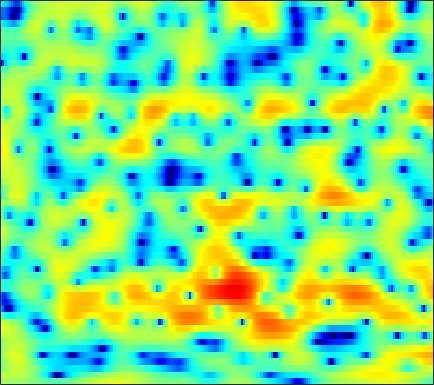

The table this chart was drawn from, first rows:
1.6001, 1.5491, 1.4955, 1.457, 1.4379, 1.3981, 1.3434, 1.2868, 1.2043, 1.0889, 0.9557, 0.83989, 0.66483, 0.4663, 0.29789, 0.047901, -0.22613, -0.44838, -0.75412, -1.0758, -1.3978, -1.6281, -1.904, -2.137
2.705, 2.797, 2.9, 2.973, 3.007, 3.01, 2.965, 2.897, 2.755, 2.548, 2.272, 2.018, 1.606, 1.108, 0.6736, 0.0008548, -0.7902, -1.472, -2.518, -3.753, -5.224, -6.535, -8.658, -11.44
-0.1263, 0.4887, 1.225, 1.838, 2.214, 2.601, 2.857, 2.964, 2.997, 2.91, 2.704, 2.475, 2.079, 1.578, 1.139, 0.4786, -0.2627, -0.8734, -1.736, -2.649, -3.591, -4.302, -5.219, -6.067
-1.46, -0.1998, 1.144, 2.163, 2.748, 3.316, 3.665, 3.789, 3.778, 3.578, 3.19, 2.779, 2.081, 1.212, 0.4578, -0.6506, -1.837, -2.743, -3.897, -4.879, -5.648, -6.054, -6.424, -6.674
1.316, 1.926, 2.679, 3.316, 3.691, 4.048, 4.23, 4.241, 4.077, 3.701, 3.095, 2.476, 1.406, 0.01404, -1.277, -3.428, -6.253, -9.077, -14.61, -22.8, -17.4, -13.44, -10.46, -8.786
-0.1736, 0.6618, 1.59, 2.322, 2.741, 3.135, 3.344, 3.377, 3.271, 2.995, 2.554, 2.121, 1.414, 0.5711, -0.1327, -1.121, -2.116, -2.812, -3.594, -4.124, -4.419, -4.494, -4.49, -4.423
-0.1239, 0.6335, 1.424, 2.001, 2.304, 2.56, 2.652, 2.618, 2.458, 2.166, 1.757, 1.392, 0.8412, 0.2316, -0.2504, -0.8886, -1.489, -1.889, -2.349, -2.697, -2.923, -3.001, -3.02, -2.948
2.646, 2.83, 3.003, 3.082, 3.071, 2.96, 2.731, 2.484, 2.053, 1.508, 0.858, 0.3086, -0.4973, -1.37, -2.05, -2.977, -3.893, -4.54, -5.293, -5.784, -5.946, -5.817, -5.32, -4.546
4.436, 4.281, 4.038, 3.74, 3.477, 3.058, 2.549, 2.1, 1.393, 0.5476, -0.4599, -1.327, -2.631, -4.061, -5.218, -6.866, -8.614, -10.04, -12.34, -15.61, -20.17, -19.75, -13.81, -9.183
3.555, 3.125, 2.578, 2.071, 1.719, 1.267, 0.7989, 0.4047, -0.2481, -1.102, -2.248, -3.37, -5.31, -7.915, -10.47, -14.79, -18.3, -17.54, -14.94, -12.97, -11.34, -9.961, -7.619, -4.992
-2.233, -3.361, -4.748, -5.693, -5.912, -5.608, -4.962, -4.473, -4.041, -3.861, -4.034, -4.397, -5.236, -6.407, -7.422, -8.662, -9.187, -8.833, -7.598, -6.061, -4.469, -3.258, -1.666, -0.09822
-9.985, -12.52, -17.41, -26.88, -24.89, -16.4, -12, -9.797, -7.674, -6.221, -5.245, -4.728, -4.287, -4.038, -3.896, -3.742, -3.496, -3.246, -2.782, -2.171, -1.426, -0.794, 0.1311, 1.122
-13.58, -15.34, -16.27, -15.44, -14.12, -11.99, -9.785, -8.265, -6.442, -4.929, -3.762, -3.067, -2.375, -1.897, -1.67, -1.486, -1.41, -1.416, -1.437, -1.431, -1.284, -1.053, -0.5137, 0.3094
-12.21, -14.6, -14.61, -11.77, -9.646, -7.242, -5.262, -3.999, -2.59, -1.435, -0.5026, 0.01853, 0.5149, 0.7795, 0.8156, 0.6534, 0.1907, -0.3683, -1.47, -3.063, -5.212, -6.922, -7.472, -4.979
-3.874, -4.293, -4.487, -4.236, -3.813, -3.056, -2.2, -1.541, -0.7061, -0.02394, 0.5507, 0.8763, 1.163, 1.268, 1.21, 0.9622, 0.4452, -0.09874, -1.125, -2.56, -4.321, -5.555, -5.935, -4.179
-3.836, -4.351, -4.675, -4.557, -4.209, -3.535, -2.749, -2.17, -1.452, -0.8455, -0.4097, -0.1857, -0.02295, -0.000489, -0.05069, -0.1859, -0.3302, -0.4398, -0.5406, -0.5451, -0.4326, -0.2406, 0.1888, 0.8103
-8.629, -11.3, -13.41, -11.29, -8.948, -6.378, -4.486, -3.43, -2.42, -1.745, -1.405, -1.355, -1.541, -1.985, -2.422, -3.037, -3.383, -3.331, -2.701, -1.625, -0.4025, 0.489, 1.59, 2.543
-7.129, -8.845, -10.05, -9.241, -7.938, -6.23, -4.845, -4.004, -3.191, -2.73, -2.59, -2.726, -3.35, -4.576, -6.096, -9.476, -16.94, -26.91, -11.34, -5.681, -2.276, -0.4308, 1.445, 2.822
-3.309, -3.999, -4.787, -5.366, -5.639, -5.771, -5.651, -5.421, -4.953, -4.434, -4.007, -3.802, -3.734, -3.937, -4.251, -4.75, -5.002, -4.787, -3.788, -2.28, -0.6997, 0.3987, 1.648, 2.645
-1.751, -2.687, -4.178, -5.993, -7.577, -9.843, -11.33, -11.09, -9.251, -7.097, -5.287, -4.214, -3.083, -2.249, -1.754, -1.188, -0.6585, -0.246, 0.3511, 0.9655, 1.566, 1.989, 2.463, 2.821
0.4185, -0.5969, -2.288, -4.462, -6.508, -9.894, -12.85, -12.41, -9.227, -6.36, -4.163, -2.894, -1.547, -0.4877, 0.1644, 0.8911, 1.491, 1.875, 2.299, 2.618, 2.833, 2.901, 2.853, 2.637
2.447, 1.726, 0.6675, -0.4414, -1.246, -2.159, -2.731, -2.892, -2.731, -2.25, -1.631, -1.131, -0.4712, 0.1618, 0.6149, 1.161, 1.647, 1.955, 2.27, 2.471, 2.513, 2.414, 2.088, 1.476
3.403, 2.815, 2.014, 1.226, 0.6654, -0.002241, -0.5595, -0.8833, -1.226, -1.43, -1.529, -1.516, -1.387, -1.125, -0.8484, -0.3808, 0.1366, 0.5277, 0.9951, 1.355, 1.541, 1.554, 1.369, 0.9065
3.593, 2.914, 2.022, 1.18, 0.5981, -0.1231, -0.8018, -1.296, -1.977, -2.743, -3.54, -4.139, -4.764, -4.928, -4.622, -3.699, -2.49, -1.565, -0.4333, 0.4712, 1.147, 1.496, 1.738, 1.759
2.491, 1.392, -0.01146, -1.161, -1.765, -2.246, -2.562, -2.842, -3.416, -4.461, -6.202, -8.233, -12.68, -21.23, -17.18, -9.76, -5.582, -3.451, -1.323, 0.2134, 1.348, 1.98, 2.573, 2.944
-0.003887, -2.345, -6.469, -11.32, -11.7, -8.137, -5.482, -4.342, -3.644, -3.671, -4.343, -5.118, -6.225, -6.817, -6.482, -5.158, -3.441, -2.17, -0.6813, 0.5738, 1.598, 2.213, 2.863, 3.289
0.3233, -1.262, -3.562, -5.324, -5.472, -4.207, -2.676, -1.745, -0.9888, -0.712, -0.7886, -1.03, -1.502, -1.98, -2.22, -2.293, -2.042, -1.614, -0.8049, 0.1649, 1.056, 1.618, 2.173, 2.467
0.7955, 0.7492, 0.8844, 1.183, 1.483, 1.965, 2.426, 2.664, 2.815, 2.652, 2.158, 1.522, 0.2929, -1.412, -3.087, -5.716, -7.596, -7.077, -4.636, -2.28, -0.5918, 0.2528, 0.8277, 0.8919
-5.833, -2.875, -0.1262, 1.717, 2.704, 3.622, 4.216, 4.437, 4.465, 4.159, 3.477, 2.707, 1.27, -0.7363, -2.717, -6.007, -8.692, -8.229, -5.601, -3.349, -1.895, -1.258, -0.9661, -1.238
-3.655, -2.087, -0.1362, 1.416, 2.303, 3.168, 3.692, 3.896, 3.91, 3.665, 3.166, 2.643, 1.758, 0.6983, -0.1367, -1.199, -2.022, -2.428, -2.662, -2.759, -2.842, -2.979, -3.265, -3.752
0.5861, 1.049, 1.711, 2.338, 2.747, 3.164, 3.402, 3.465, 3.393, 3.147, 2.743, 2.332, 1.675, 0.9205, 0.303, -0.5589, -1.437, -2.095, -2.985, -3.866, -4.75, -5.402, -6.218, -6.896
2.435, 2.684, 2.985, 3.226, 3.356, 3.444, 3.442, 3.365, 3.171, 2.858, 2.425, 2.026, 1.391, 0.646, 0.009612, -0.9382, -2.029, -2.937, -4.314, -5.887, -7.691, -9.187, -11.29, -13.01
3.484, 3.615, 3.71, 3.717, 3.663, 3.524, 3.324, 3.126, 2.818, 2.439, 1.991, 1.61, 1.011, 0.2731, -0.3627, -1.344, -2.516, -3.529, -5.103, -7.029, -9.411, -11.68, -15.77, -22.7
4.28, 4.284, 4.149, 3.881, 3.608, 3.181, 2.707, 2.364, 1.93, 1.561, 1.221, 0.9562, 0.5443, 0.01229, -0.4862, -1.331, -2.369, -3.279, -4.664, -6.193, -7.818, -9.007, -10.43, -11.32
5.315, 5.175, 4.749, 4.04, 3.34, 2.214, 0.9982, 0.202, -0.483, -0.5937, -0.3305, -0.09361, 0.1169, 0.1153, -0.09664, -0.6573, -1.525, -2.398, -3.78, -5.358, -7.013, -8.097, -9.008, -9.021
6.35, 6.166, 5.529, 4.365, 3.071, 0.5928, -3.16, -7.442, -12.91, -7.474, -3.36, -1.538, -0.09814, 0.5456, 0.6445, 0.3636, -0.4003, -1.274, -2.92, -5.311, -8.774, -12.8, -21.35, -15.18
5.521, 5.45, 4.955, 4.016, 2.999, 1.244, -0.8616, -2.43, -3.606, -3.191, -2.022, -1.181, -0.4015, -0.0733, -0.05628, -0.3408, -0.9434, -1.572, -2.725, -4.151, -5.806, -6.977, -7.821, -7.228
4.44, 4.395, 4.103, 3.591, 3.093, 2.313, 1.498, 0.914, 0.3002, -0.1664, -0.5058, -0.7208, -1.058, -1.418, -1.752, -2.268, -2.775, -3.161, -3.58, -3.914, -4.13, -4.184, -4.026, -3.656
4.274, 4.082, 3.775, 3.405, 3.107, 2.677, 2.196, 1.809, 1.215, 0.5426, -0.2476, -0.9575, -2.037, -3.236, -4.192, -5.346, -6.13, -6.354, -6.126, -5.573, -4.847, -4.28, -3.537, -2.802
3.873, 3.335, 2.759, 2.438, 2.329, 2.332, 2.292, 2.188, 1.802, 1.153, 0.1629, -0.8488, -2.615, -5.114, -7.527, -11.93, -17.02, -16.1, -11.75, -8.714, -6.54, -5.306, -3.962, -2.759
1.673, -0.3589, -2.688, -2.592, -1.174, 0.7126, 2.019, 2.567, 2.798, 2.476, 1.647, 0.7375, -0.9437, -3.137, -5.139, -7.98, -10.14, -10.42, -9.285, -7.918, -6.842, -6.196, -5.394, -4.258
0.8273, -1.812, -5.559, -4.863, -2.255, 0.5364, 2.221, 2.919, 3.305, 3.107, 2.43, 1.625, 0.2984, -1.302, -2.582, -4.161, -5.447, -6.146, -6.846, -7.403, -8.452, -9.826, -13.02, -16.08
2.587, 2.22, 1.889, 1.91, 2.133, 2.534, 2.846, 2.941, 2.742, 2.195, 1.255, 0.268, -1.414, -3.455, -5.219, -7.669, -9.586, -10.25, -10.13, -9.714, -9.564, -9.799, -10.36, -9.944
2.45, 2.727, 2.994, 3.169, 3.262, 3.284, 3.188, 2.991, 2.507, 1.736, 0.6113, -0.4874, -2.448, -5.044, -7.695, -12.96, -23.43, -21.78, -13.89, -10.4, -8.34, -7.255, -6.09, -4.958
1.764, 2.238, 2.701, 2.999, 3.121, 3.168, 3.059, 2.86, 2.456, 1.835, 0.9883, 0.1865, -1.083, -2.624, -3.834, -5.421, -6.556, -6.871, -6.606, -5.933, -5.17, -4.641, -3.988, -3.386
1.167, 1.532, 1.931, 2.246, 2.414, 2.554, 2.57, 2.504, 2.308, 1.99, 1.555, 1.158, 0.5615, -0.09444, -0.5847, -1.188, -1.7, -1.981, -2.266, -2.462, -2.661, -2.841, -3.135, -3.472
0.1261, 0.3342, 0.6915, 1.087, 1.378, 1.685, 1.897, 1.988, 1.999, 1.938, 1.824, 1.729, 1.581, 1.448, 1.327, 1.165, 0.9704, 0.7767, 0.4413, -0.03939, -0.7328, -1.442, -2.745, -4.57
-3.543, -3.269, -2.358, -1.292, -0.5875, 0.1148, 0.5405, 0.6849, 0.7297, 0.6872, 0.6887, 0.7774, 1.047, 1.444, 1.776, 2.172, 2.462, 2.561, 2.518, 2.214, 1.611, 0.915, -0.415, -2.364
-24.19, -14.51, -8.216, -5.066, -3.682, -2.619, -2.311, -2.502, -3.208, -4.296, -5.191, -5.173, -3.938, -2.128, -0.7727, 0.7084, 1.812, 2.41, 2.909, 3.11, 3.028, 2.801, 2.322, 1.701
-7.732, -7.43, -6.308, -5.168, -4.533, -4.163, -4.418, -5.088, -6.801, -10.07, -16.89, -21.48, -11.46, -6.208, -3.708, -1.353, 0.2687, 1.159, 1.991, 2.52, 2.803, 2.893, 2.896, 2.829
-3.604, -3.635, -3.571, -3.458, -3.398, -3.475, -3.734, -4.075, -4.715, -5.395, -5.78, -5.631, -4.736, -3.369, -2.28, -0.9613, 0.1206, 0.7576, 1.405, 1.838, 2.111, 2.24, 2.336, 2.387
-1.941, -2.017, -2.097, -2.143, -2.188, -2.223, -2.256, -2.268, -2.268, -2.18, -1.961, -1.7, -1.214, -0.6286, -0.1669, 0.3947, 0.8557, 1.101, 1.296, 1.347, 1.293, 1.217, 1.127, 1.09
-1.229, -1.372, -1.517, -1.624, -1.663, -1.621, -1.498, -1.336, -1.006, -0.591, -0.1083, 0.2906, 0.8142, 1.309, 1.601, 1.882, 1.972, 1.895, 1.56, 0.9677, 0.136, -0.5686, -1.382, -1.716
-1.931, -2.155, -2.451, -2.739, -2.869, -2.948, -2.761, -2.416, -1.696, -0.7789, 0.2215, 0.9741, 1.883, 2.626, 3.053, 3.403, 3.436, 3.219, 2.528, 1.249, -0.8476, -3.255, -8.517, -14.23
-6.383, -6.481, -6.973, -7.848, -8.746, -9.956, -10.26, -9.479, -7.517, -5.154, -2.915, -1.447, 0.2785, 1.644, 2.466, 3.215, 3.598, 3.613, 3.277, 2.462, 1.188, -0.04551, -1.748, -2.491
-12.91, -12.26, -12.63, -14.33, -16.76, -22.29, -34.17, -25.08, -17.14, -12.25, -8.436, -6.095, -3.481, -1.375, -0.1685, 1.072, 1.921, 2.325, 2.597, 2.623, 2.449, 2.278, 2.095, 2.07
-11.74, -11.77, -12.48, -14.11, -15.88, -18.87, -22.42, -24.72, -22.55, -16.39, -11.41, -8.487, -5.438, -3.119, -1.761, -0.3294, 0.712, 1.299, 1.857, 2.244, 2.494, 2.63, 2.785, 2.924
-6.225, -6.673, -7.55, -8.778, -10.01, -11.92, -14.1, -15.15, -14.31, -11.26, -8.136, -6.14, -3.959, -2.285, -1.274, -0.2519, 0.5039, 0.9395, 1.394, 1.74, 2.063, 2.278, 2.534, 2.758
